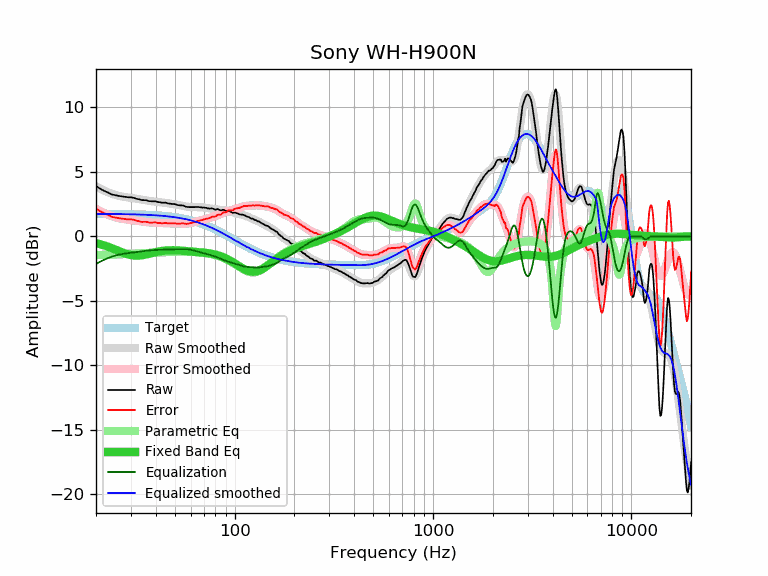

The table this chart was drawn from, first rows:
frequency, raw, error, smoothed, error_smoothed, equalization, parametric_eq, equalized_raw, equalized_smoothed, target
20, 3.91, 2.17, 3.88, 2.13, -2.13, -0.53, 1.78, 1.74, 1.74
21, 3.69, 1.95, 3.70, 1.96, -1.96, -0.61, 1.73, 1.74, 1.74
22, 3.53, 1.79, 3.55, 1.81, -1.81, -0.70, 1.72, 1.74, 1.74
23, 3.40, 1.66, 3.42, 1.68, -1.68, -0.80, 1.72, 1.74, 1.74
24, 3.25, 1.52, 3.31, 1.57, -1.57, -0.91, 1.68, 1.74, 1.74
25, 3.19, 1.46, 3.22, 1.49, -1.49, -1.02, 1.71, 1.73, 1.73
26, 3.14, 1.41, 3.15, 1.42, -1.42, -1.13, 1.72, 1.73, 1.73
27, 3.10, 1.38, 3.10, 1.37, -1.37, -1.23, 1.73, 1.73, 1.73
28, 3.07, 1.35, 3.05, 1.33, -1.33, -1.32, 1.74, 1.72, 1.72
29, 3.03, 1.31, 3.02, 1.30, -1.30, -1.39, 1.73, 1.72, 1.72
30, 3.03, 1.32, 2.99, 1.27, -1.27, -1.45, 1.76, 1.71, 1.71
31, 2.99, 1.28, 2.95, 1.24, -1.24, -1.48, 1.75, 1.71, 1.71
32, 2.91, 1.21, 2.92, 1.22, -1.22, -1.49, 1.70, 1.70, 1.70
33, 2.87, 1.18, 2.88, 1.19, -1.19, -1.49, 1.69, 1.70, 1.70
34, 2.81, 1.12, 2.85, 1.16, -1.16, -1.46, 1.65, 1.69, 1.69
35, 2.81, 1.13, 2.81, 1.13, -1.13, -1.43, 1.68, 1.68, 1.68
36, 2.80, 1.13, 2.78, 1.11, -1.11, -1.39, 1.69, 1.67, 1.67
37, 2.73, 1.07, 2.76, 1.09, -1.09, -1.35, 1.64, 1.66, 1.66
38, 2.72, 1.07, 2.73, 1.08, -1.08, -1.30, 1.64, 1.65, 1.65
39, 2.72, 1.08, 2.71, 1.07, -1.07, -1.26, 1.66, 1.64, 1.64
40, 2.72, 1.09, 2.69, 1.06, -1.06, -1.22, 1.67, 1.63, 1.63
41, 2.66, 1.04, 2.67, 1.05, -1.05, -1.19, 1.61, 1.62, 1.62
42, 2.65, 1.04, 2.65, 1.04, -1.04, -1.16, 1.61, 1.61, 1.61
43, 2.61, 1.01, 2.63, 1.03, -1.03, -1.13, 1.58, 1.60, 1.60
44, 2.61, 1.03, 2.61, 1.03, -1.03, -1.11, 1.58, 1.58, 1.58
45, 2.62, 1.05, 2.59, 1.02, -1.02, -1.10, 1.60, 1.57, 1.57
46, 2.56, 1.01, 2.57, 1.02, -1.02, -1.09, 1.54, 1.55, 1.55
47, 2.54, 1.00, 2.55, 1.01, -1.01, -1.08, 1.53, 1.54, 1.54
48, 2.52, 1.00, 2.53, 1.01, -1.01, -1.07, 1.51, 1.52, 1.52
49, 2.51, 1.01, 2.51, 1.00, -1.00, -1.07, 1.51, 1.50, 1.50
50, 2.50, 1.02, 2.48, 1.00, -1.00, -1.08, 1.50, 1.48, 1.48
51, 2.45, 0.99, 2.46, 1.00, -1.00, -1.08, 1.45, 1.46, 1.46
52, 2.42, 0.98, 2.44, 0.99, -0.99, -1.09, 1.43, 1.44, 1.44
53, 2.41, 0.99, 2.41, 0.99, -0.99, -1.10, 1.42, 1.42, 1.42
54, 2.40, 1.00, 2.39, 0.99, -0.99, -1.11, 1.41, 1.40, 1.40
55, 2.39, 1.02, 2.36, 0.99, -0.99, -1.12, 1.41, 1.38, 1.38
56, 2.34, 0.99, 2.34, 0.99, -0.99, -1.13, 1.36, 1.35, 1.35
57, 2.29, 0.97, 2.32, 0.99, -0.99, -1.14, 1.30, 1.33, 1.33
58, 2.28, 0.98, 2.30, 1.00, -1.00, -1.15, 1.28, 1.30, 1.30
59, 2.27, 1.00, 2.29, 1.01, -1.01, -1.17, 1.26, 1.27, 1.27
60, 2.27, 1.03, 2.28, 1.03, -1.03, -1.18, 1.24, 1.24, 1.24
61, 2.27, 1.06, 2.27, 1.06, -1.06, -1.19, 1.21, 1.22, 1.22
62, 2.27, 1.09, 2.27, 1.09, -1.09, -1.20, 1.19, 1.19, 1.19
63, 2.27, 1.12, 2.27, 1.12, -1.12, -1.21, 1.16, 1.16, 1.16
64, 2.28, 1.16, 2.27, 1.15, -1.15, -1.22, 1.13, 1.12, 1.12
65, 2.28, 1.19, 2.27, 1.18, -1.18, -1.23, 1.10, 1.09, 1.09
66, 2.27, 1.21, 2.27, 1.21, -1.21, -1.23, 1.06, 1.06, 1.06
67, 2.26, 1.24, 2.26, 1.24, -1.24, -1.24, 1.03, 1.02, 1.02
68, 2.25, 1.26, 2.25, 1.26, -1.26, -1.25, 0.99, 0.99, 0.99
69, 2.23, 1.28, 2.24, 1.29, -1.29, -1.26, 0.94, 0.95, 0.95
70, 2.24, 1.32, 2.23, 1.31, -1.31, -1.27, 0.93, 0.92, 0.92
71, 2.22, 1.34, 2.22, 1.34, -1.34, -1.28, 0.89, 0.88, 0.88
72, 2.21, 1.37, 2.21, 1.36, -1.36, -1.29, 0.85, 0.84, 0.84
73, 2.17, 1.37, 2.19, 1.39, -1.39, -1.30, 0.79, 0.81, 0.81
74, 2.17, 1.40, 2.18, 1.41, -1.41, -1.31, 0.76, 0.77, 0.77
75, 2.15, 1.42, 2.17, 1.44, -1.44, -1.33, 0.71, 0.73, 0.73
76, 2.17, 1.48, 2.16, 1.47, -1.47, -1.34, 0.71, 0.69, 0.69
77, 2.17, 1.52, 2.14, 1.49, -1.49, -1.36, 0.68, 0.65, 0.65
78, 2.14, 1.53, 2.13, 1.52, -1.52, -1.37, 0.62, 0.61, 0.61
79, 2.10, 1.53, 2.12, 1.55, -1.55, -1.39, 0.55, 0.57, 0.57
... 553 more rows
